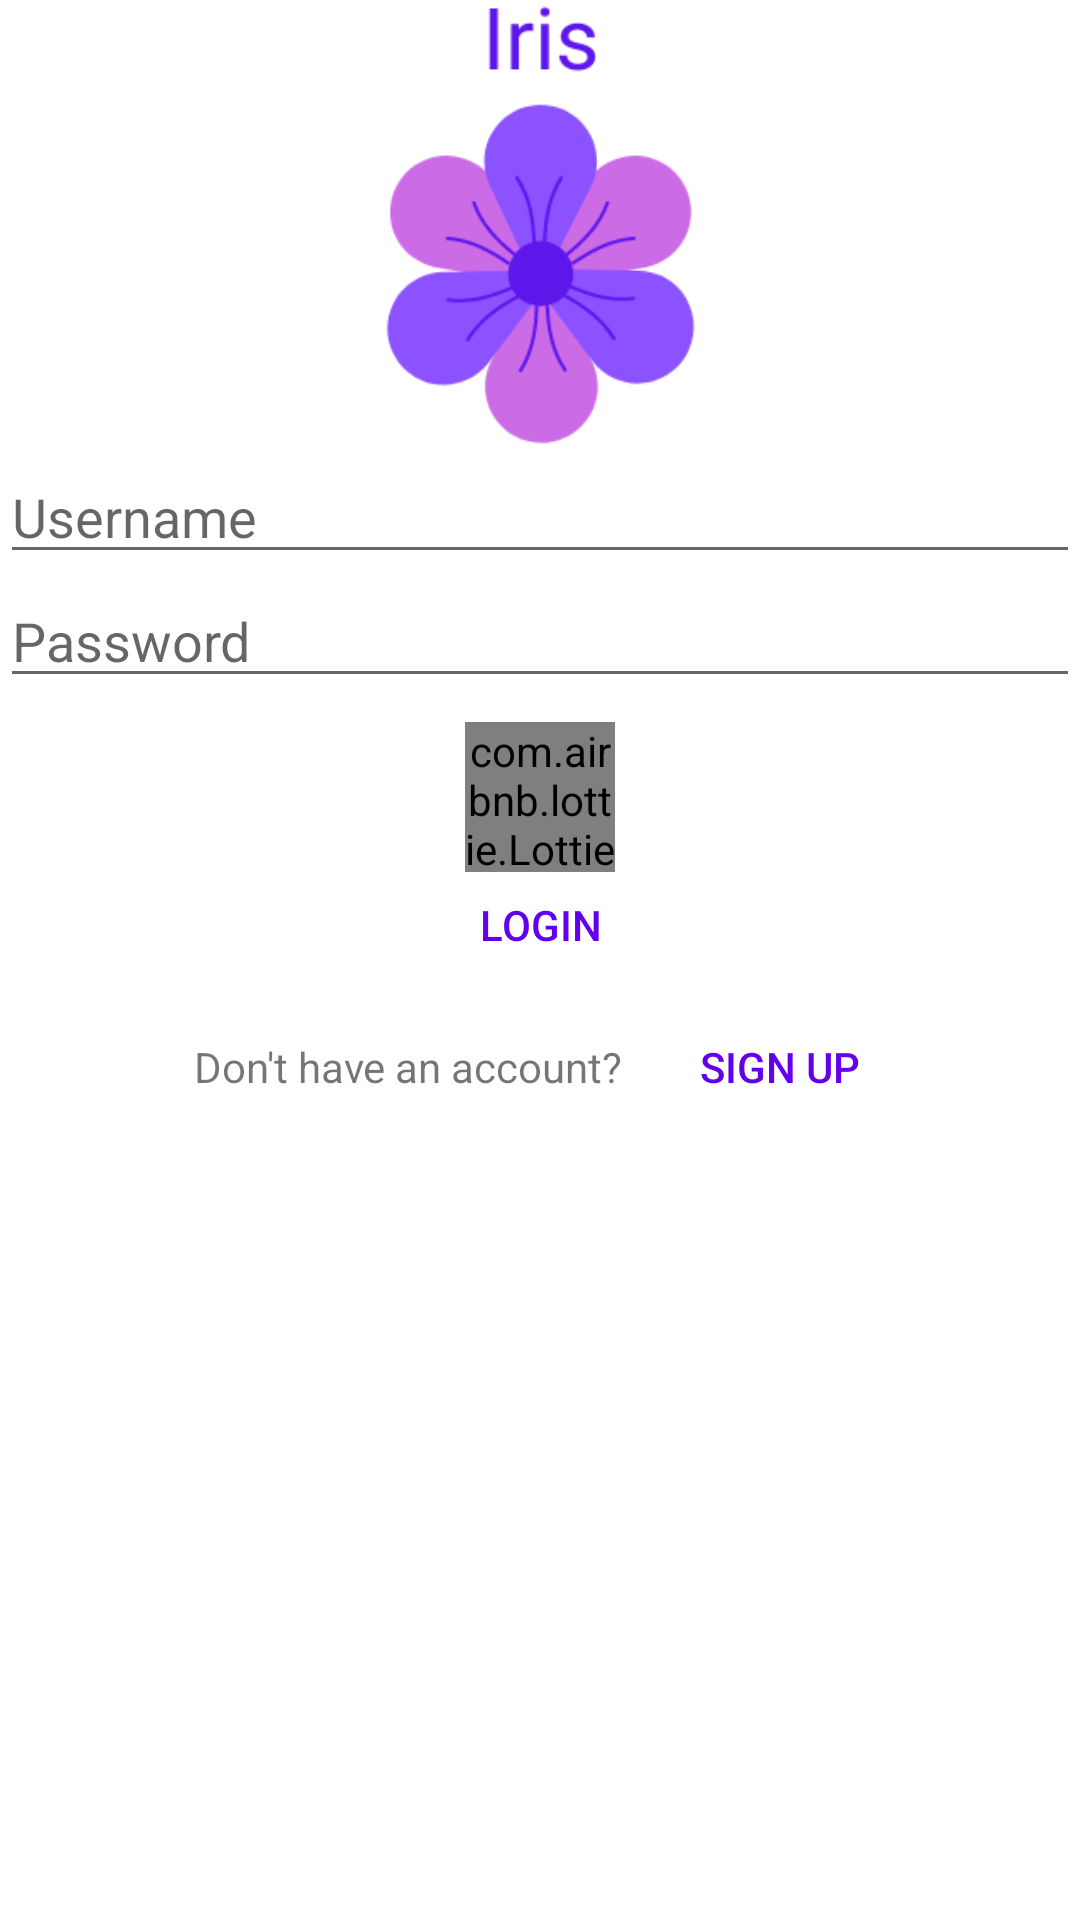

Android layout source for this screen:
<!-- AndroidManifest.xml: application theme Theme.FBUApp -->
<!-- res/layout/activity_login.xml -->
<?xml version="1.0" encoding="utf-8"?>
<LinearLayout xmlns:android="http://schemas.android.com/apk/res/android"
    xmlns:app="http://schemas.android.com/apk/res-auto"
    xmlns:tools="http://schemas.android.com/tools"
    android:id="@+id/loginPage"
    android:layout_width="match_parent"
    android:layout_height="match_parent"
    android:layout_margin="@dimen/padding"
    android:orientation="vertical"
    tools:context=".activities.LoginActivity">

    <ImageView
        android:id="@+id/logo"
        android:layout_width="@dimen/layout_width"
        android:layout_height="@dimen/layout_height_icon"
        android:layout_gravity="center"
        android:src="@drawable/iris" />

    <EditText
        android:id="@+id/etUsername"
        android:layout_width="match_parent"
        android:layout_height="wrap_content"
        android:ems="10"
        android:hint="@string/username" />

    <EditText
        android:id="@+id/etPassword"
        android:layout_width="match_parent"
        android:layout_height="wrap_content"
        android:ems="10"
        android:hint="@string/password"
        android:layout_marginBottom="@dimen/bottom_margin"
        android:inputType="textPassword" />

    <com.airbnb.lottie.LottieAnimationView
        android:layout_width="50dp"
        android:layout_height="50dp"
        android:layout_gravity="center"
        app:lottie_autoPlay="true"
        app:lottie_loop="true"
        app:lottie_rawRes="@raw/loginarrow" />

    <Button
        android:id="@+id/btnLogin"
        android:layout_width="wrap_content"
        android:layout_height="35dp"
        android:layout_gravity="center"
        android:background="@android:color/transparent"
        android:text="@string/log_in"
        android:textColor="@color/purple_500" />


    <LinearLayout
        android:layout_width="wrap_content"
        android:layout_height="wrap_content"
        android:layout_gravity="center"
        android:layout_marginVertical="@dimen/vertical_margin"
        android:orientation="horizontal">

        <TextView
            android:id="@+id/signUpMsg"
            android:layout_width="@dimen/msg_width"
            android:layout_height="wrap_content"
            android:gravity="center"
            android:text="@string/don_t_have_an_account" />

        <Button
            android:id="@+id/btnSignUp"
            android:layout_width="wrap_content"
            android:layout_height="@dimen/button_height"
            android:gravity="center"
            android:background="@android:color/transparent"
            android:text="@string/sign_up"
            android:textColor="@color/purple_500" />
    </LinearLayout>

</LinearLayout>
<!-- resources referenced by this layout -->
<resources>
  <color name="purple_500">#FF6200EE</color>
  <dimen name="bottom_margin">8dp</dimen>
  <dimen name="button_height">40dp</dimen>
  <dimen name="layout_height_icon">150dp</dimen>
  <dimen name="layout_width">150dp</dimen>
  <dimen name="msg_width">160dp</dimen>
  <dimen name="padding">16dp</dimen>
  <dimen name="vertical_margin">10dp</dimen>
  <!-- drawable iris: png bitmap (drawable-v24, 16015 bytes) -->
  <string name="don_t_have_an_account">Don\'t have an account?</string>
  <string name="log_in">Login</string>
  <string name="password">Password</string>
  <string name="sign_up">Sign Up</string>
  <string name="username">Username</string>
  <style name="Theme.FBUApp" parent="Theme.MaterialComponents.DayNight.DarkActionBar">
          
          <item name="colorPrimary">@color/purple_500</item>
          <item name="colorPrimaryVariant">@color/purple_700</item>
          <item name="colorOnPrimary">@color/white</item>
          
          <item name="colorSecondary">@color/purple_200</item>
          <item name="colorSecondaryVariant">@color/teal_700</item>
          <item name="colorOnSecondary">@color/black</item>
          
          <item name="android:statusBarColor" tools:targetApi="l">?attr/colorPrimaryVariant</item>
          
      </style>
  <color name="purple_700">#FF3700B3</color>
  <color name="white">#FFFFFFFF</color>
  <color name="purple_200">#FFBB86FC</color>
  <color name="teal_700">#FF018786</color>
  <color name="black">#FF000000</color>
</resources>
